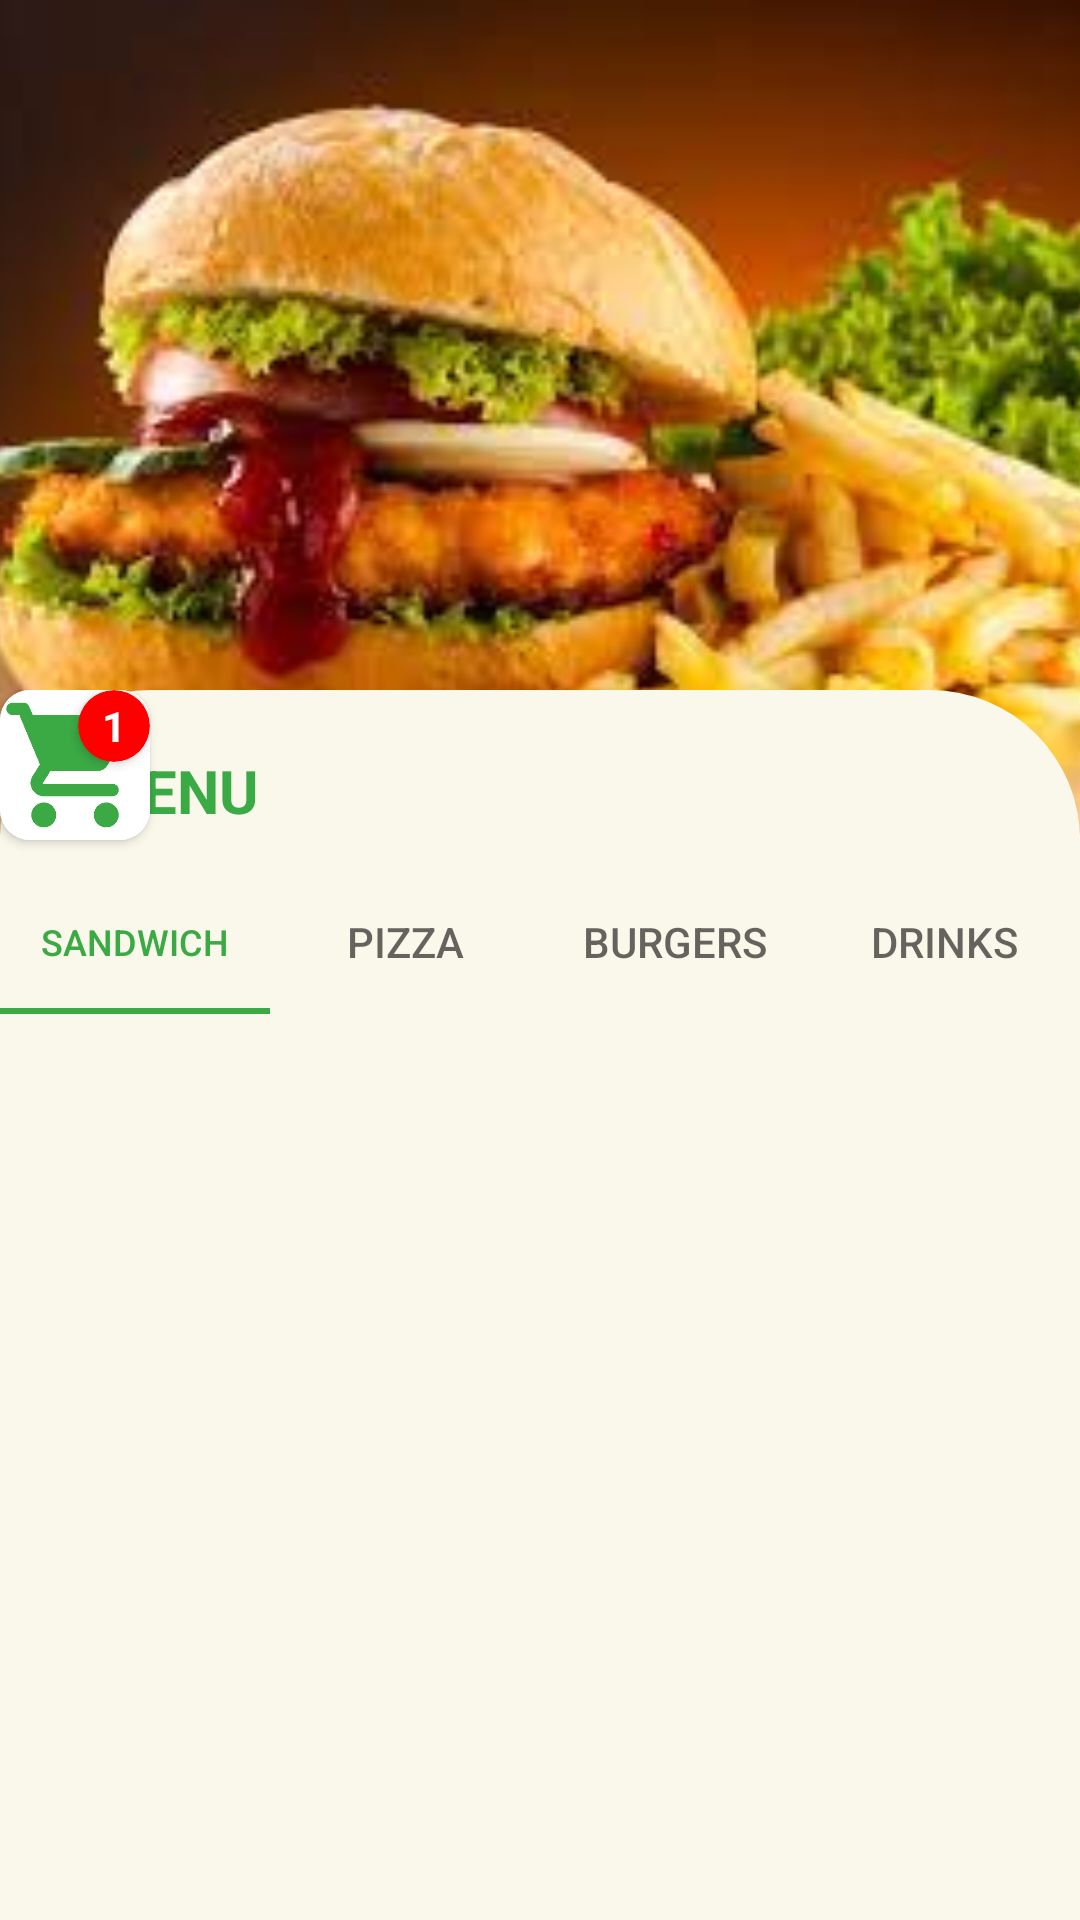

Produce the Android XML layout that renders to this screen, including the resource entries it uses.
<!-- AndroidManifest.xml: application theme Theme.Baemax -->
<!-- res/layout/activity_list_view.xml -->
<?xml version="1.0" encoding="utf-8"?>
<RelativeLayout xmlns:android="http://schemas.android.com/apk/res/android"
    xmlns:app="http://schemas.android.com/apk/res-auto"
    xmlns:tools="http://schemas.android.com/tools"
    android:layout_width="match_parent"
    android:layout_height="match_parent"
    android:id="@+id/wrapper"
    tools:context=".adapters.ListViewActivity">

    <ImageView
        android:id="@+id/imageView"
        android:layout_width="match_parent"
        android:layout_height="278dp"
        android:scaleType="centerCrop"
        app:srcCompat="@drawable/listview_banner"
        tools:layout_editor_absoluteX="0dp"
        tools:layout_editor_absoluteY="0dp" />


    <FrameLayout
        android:layout_width="match_parent"
        android:layout_height="490dp"
        android:layout_marginTop="230dp"
        android:background="@drawable/menu_listview"
        app:layout_constraintBottom_toBottomOf="parent"
        app:layout_constraintTop_toTopOf="@+id/imageView"
        app:layout_constraintVertical_bias="1.0"
        tools:layout_editor_absoluteX="2dp">

        <androidx.cardview.widget.CardView
            android:layout_alignParentEnd="true"
            android:layout_marginStart="@dimen/_250sdp"
            app:cardCornerRadius="10dp"
            android:layout_width="50dp"
            android:layout_height="50dp">
            <RelativeLayout
                android:id="@+id/layouttopnacc"
                android:layout_width="match_parent"
                android:layout_height="match_parent"
                android:gravity="center">

                <ImageView
                    android:id="@+id/topnavMess"
                    android:layout_width="match_parent"
                    android:layout_height="match_parent"
                    android:layout_alignParentEnd="true"
                    android:src="@drawable/icon_cart" />
                <androidx.cardview.widget.CardView
                    android:id="@+id/unseenMain"

                    android:layout_width="24dp"
                    android:layout_height="24dp"
                    app:cardCornerRadius="30dp"
                    android:layout_alignParentEnd="true"
                    app:cardBackgroundColor="#FF0000">
                    <TextView
                        android:id="@+id/textUnseenMain"
                        android:layout_width="match_parent"
                        android:layout_height="match_parent"
                        android:gravity="center"
                        android:textStyle="bold"
                        android:textColor="#fff"
                        android:text="1"/>
                </androidx.cardview.widget.CardView>

            </RelativeLayout>

        </androidx.cardview.widget.CardView>


        <TextView
            android:id="@+id/textView"
            android:layout_width="wrap_content"
            android:layout_height="wrap_content"
            android:layout_marginLeft="30dp"
            android:layout_marginTop="20dp"
            android:text="MENU"
            android:textColor="#3BAA44"
            android:textSize="20dp"
            android:textStyle="bold" />

        <com.google.android.material.tabs.TabLayout
            android:id="@+id/tab_layout"
            android:layout_width="match_parent"
            android:layout_height="wrap_content"
            android:layout_marginTop="60dp"
            app:tabIndicatorColor="#3BAA44"
            app:tabSelectedTextColor="#3BAA44">

            <com.google.android.material.tabs.TabItem
                android:layout_width="wrap_content"
                android:layout_height="wrap_content"
                android:text="Sandwich" />

            <com.google.android.material.tabs.TabItem
                android:layout_width="wrap_content"
                android:layout_height="wrap_content"
                android:text="Pizza" />

            <com.google.android.material.tabs.TabItem
                android:layout_width="wrap_content"
                android:layout_height="wrap_content"
                android:text="Burgers" />

            <com.google.android.material.tabs.TabItem
                android:layout_width="wrap_content"
                android:layout_height="wrap_content"
                android:text="Drinks" />
        </com.google.android.material.tabs.TabLayout>

        <androidx.viewpager2.widget.ViewPager2
            android:id="@+id/view_pager"
            android:layout_width="match_parent"
            android:layout_height="380dp"
            android:layout_below="@+id/tab_layout"

            android:layout_marginTop="110dp" />

    </FrameLayout>

    <com.google.android.material.bottomnavigation.BottomNavigationView
        android:id="@+id/bottom_navigator"
        android:layout_width="409dp"
        android:layout_height="56dp"

        android:layout_marginTop="730dp"
        android:background="@color/white"
        app:layout_constraintBottom_toBottomOf="parent"
        app:layout_constraintEnd_toEndOf="parent"
        app:layout_constraintStart_toStartOf="parent"
        app:layout_constraintTop_toTopOf="parent"
        app:layout_constraintVertical_bias="1.0"
        app:menu="@menu/bottom_nav_menu" />

</RelativeLayout>
<!-- resources referenced by this layout -->
<resources>
  <color name="white">#FFFFFFFF</color>
  <!-- drawable icon_cart: png bitmap (drawable, 10331 bytes) -->
  <!-- drawable listview_banner: png bitmap (drawable, 9267 bytes) -->
  <!-- drawable menu_listview (drawable) -->
  <?xml version="1.0" encoding="utf-8"?>
  <shape xmlns:android="http://schemas.android.com/apk/res/android">
      <solid android:color="#FAF8EB"/>
      <corners android:topLeftRadius="50dp" android:topRightRadius="50dp"/>
  </shape>
  <style name="Theme.Baemax" parent="Theme.AppCompat.DayNight.NoActionBar">
          
          <item name="colorPrimary">@color/purple_500</item>
          <item name="colorPrimaryVariant">@color/purple_700</item>
          <item name="colorOnPrimary">@color/white</item>
          
          <item name="colorSecondary">@color/teal_200</item>
          <item name="colorSecondaryVariant">@color/teal_700</item>
          <item name="colorOnSecondary">@color/black</item>
          
          <item name="android:statusBarColor" tools:targetApi="l">?attr/colorPrimaryVariant</item>
          
      </style>
  <color name="purple_500">#3BAA44</color>
  <color name="purple_700">#FF3700B3</color>
  <color name="teal_200">#39A843</color>
  <color name="teal_700">#BDED9D</color>
  <color name="black">#FF000000</color>
</resources>
